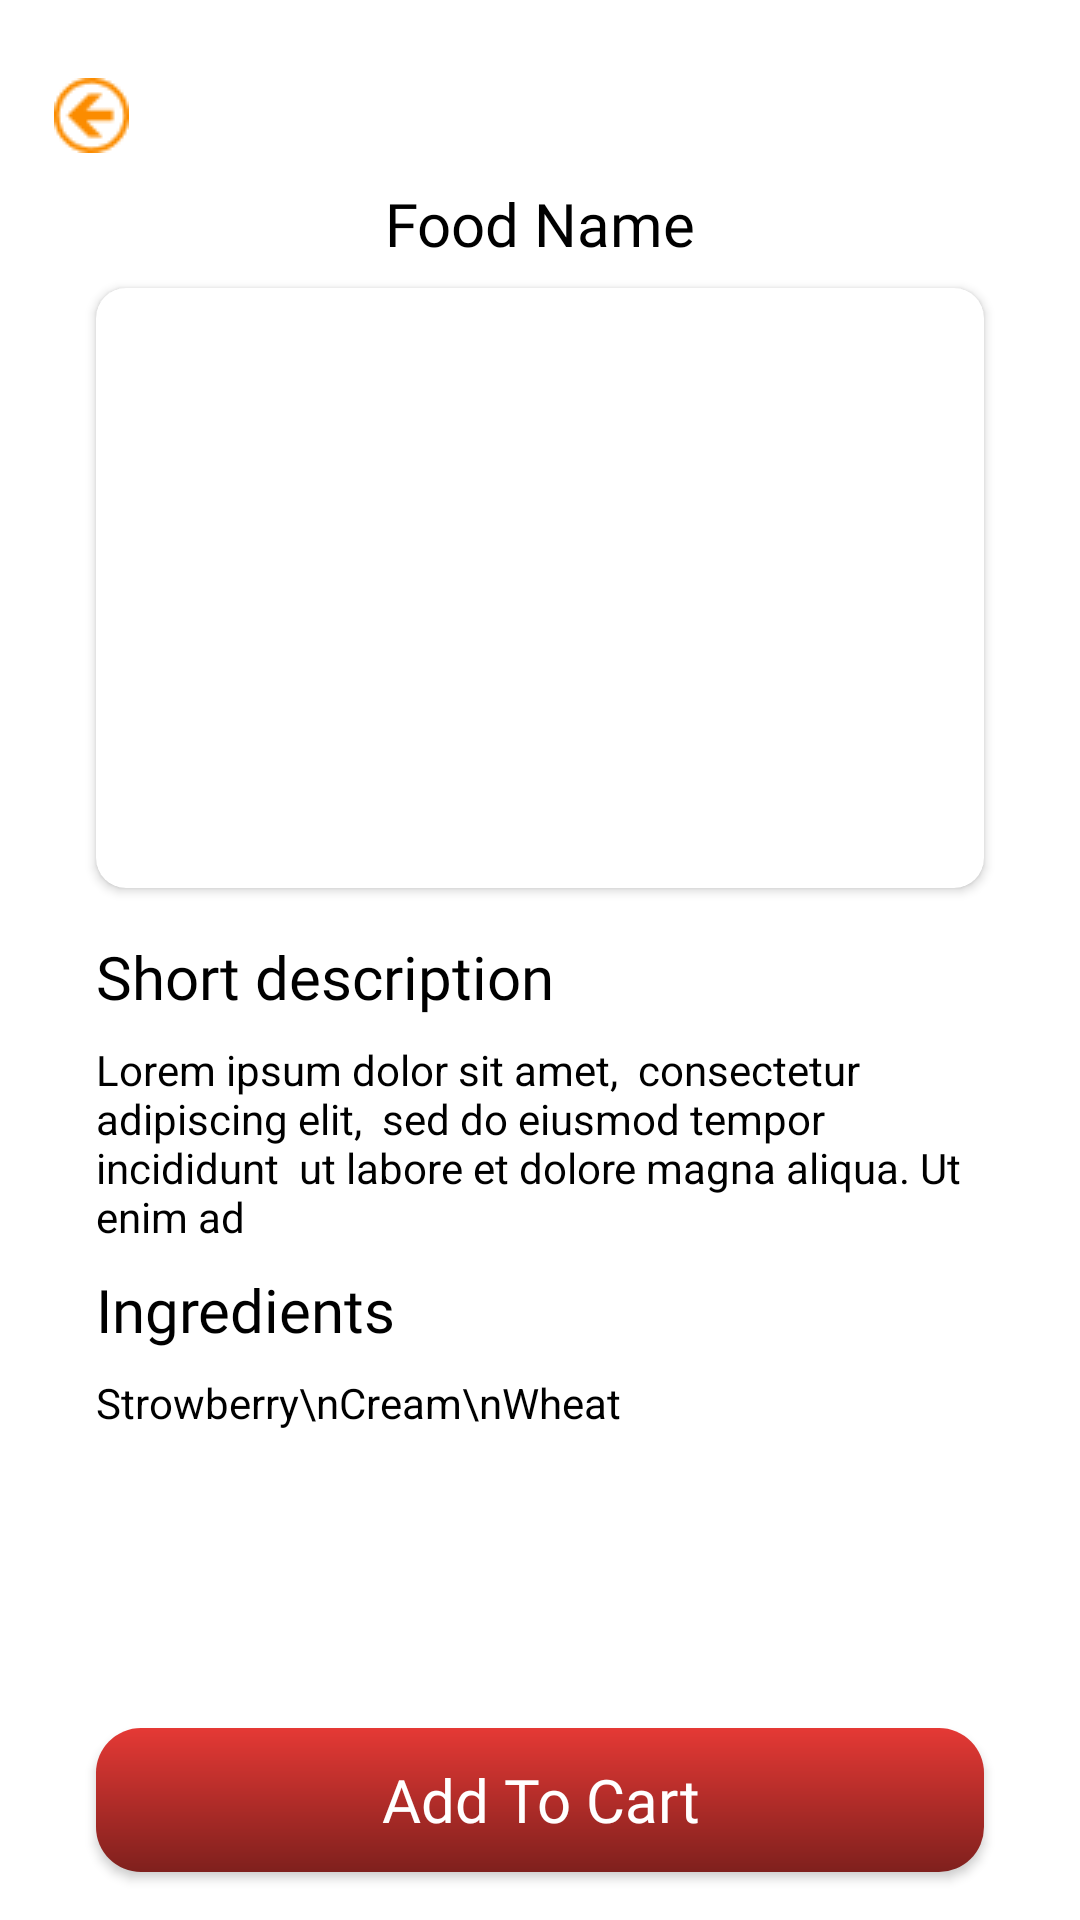

Here is an Android app screen rendered from its layout file. Give the layout XML and the strings, colors and styles it references.
<!-- AndroidManifest.xml: application theme Theme.ZIAKAA -->
<!-- res/layout/activity_details.xml -->
<?xml version="1.0" encoding="utf-8"?>
<androidx.constraintlayout.widget.ConstraintLayout xmlns:android="http://schemas.android.com/apk/res/android"
    xmlns:app="http://schemas.android.com/apk/res-auto"
    xmlns:tools="http://schemas.android.com/tools"
    android:id="@+id/main"
    android:layout_width="match_parent"
    android:layout_height="match_parent"
    android:background="@color/white"
    tools:context=".DetailsActivity">

    
    <androidx.appcompat.widget.AppCompatButton
        android:id="@+id/addItemButton"
        android:layout_width="0dp"
        android:layout_height="wrap_content"
        android:layout_marginStart="32dp"
        android:layout_marginEnd="32dp"
        android:layout_marginBottom="16dp"
        android:background="@drawable/redbutton"
        android:fontFamily="@font/yeonsungregular"
        android:text="Add To Cart"
        android:textAllCaps="false"
        android:textColor="@color/white"
        android:textSize="20sp"
        app:layout_constraintBottom_toBottomOf="parent"
        app:layout_constraintEnd_toEndOf="parent"
        app:layout_constraintStart_toStartOf="parent" />

    
    <androidx.core.widget.NestedScrollView
        android:layout_width="0dp"
        android:layout_height="0dp"
        android:layout_marginBottom="8dp"
        android:fillViewport="true"
        app:layout_constraintBottom_toTopOf="@id/addItemButton"
        app:layout_constraintEnd_toEndOf="parent"
        app:layout_constraintStart_toStartOf="parent"
        app:layout_constraintTop_toTopOf="parent">

        
        <androidx.constraintlayout.widget.ConstraintLayout
            android:layout_width="match_parent"
            android:layout_height="wrap_content"
            android:paddingBottom="16dp">

            <ImageButton
                android:id="@+id/imageButton"
                android:layout_width="29dp"
                android:layout_height="29dp"
                android:layout_marginStart="16dp"
                android:layout_marginTop="24dp"
                android:background="@android:color/transparent"
                app:layout_constraintStart_toStartOf="parent"
                app:layout_constraintTop_toTopOf="parent"
                app:srcCompat="@drawable/lefteror" />

            <TextView
                android:id="@+id/detailFoodName."
                android:layout_width="wrap_content"
                android:layout_height="wrap_content"
                android:layout_marginTop="8dp"
                android:fontFamily="@font/yeonsungregular"
                android:text="Food Name"
                android:textColor="@color/black"
                android:textSize="20sp"
                app:layout_constraintEnd_toEndOf="parent"
                app:layout_constraintStart_toStartOf="parent"
                app:layout_constraintTop_toBottomOf="@+id/imageButton" />

            <androidx.cardview.widget.CardView
                android:id="@+id/cardView4"
                android:layout_width="0dp"
                android:layout_height="200dp"
                android:layout_marginStart="32dp"
                android:layout_marginTop="8dp"
                android:layout_marginEnd="32dp"
                app:cardCornerRadius="10dp"
                app:layout_constraintEnd_toEndOf="parent"
                app:layout_constraintStart_toStartOf="parent"
                app:layout_constraintTop_toBottomOf="@+id/detailFoodName.">

                <ImageView
                    android:id="@+id/detailFoodImage"
                    android:layout_width="match_parent"
                    android:layout_height="match_parent"
                    android:scaleType="centerCrop"
                    tools:srcCompat="@tools:sample/backgrounds/scenic" />
            </androidx.cardview.widget.CardView>

            <TextView
                android:id="@+id/textView20"
                android:layout_width="wrap_content"
                android:layout_height="wrap_content"
                android:layout_marginStart="32dp"
                android:layout_marginTop="16dp"
                android:fontFamily="@font/yeonsungregular"
                android:text="Short description"
                android:textColor="@color/black"
                android:textSize="20sp"
                app:layout_constraintStart_toStartOf="parent"
                app:layout_constraintTop_toBottomOf="@+id/cardView4" />

            <TextView
                android:id="@+id/detailDescription"
                android:layout_width="0dp"
                android:layout_height="wrap_content"
                android:layout_marginTop="8dp"
                android:layout_marginEnd="32dp"
                android:text="Lorem ipsum dolor sit amet,  consectetur adipiscing elit,  sed do eiusmod tempor incididunt  ut labore et dolore magna aliqua. Ut enim ad "
                android:textColor="@color/black"
                app:layout_constraintEnd_toEndOf="parent"
                app:layout_constraintStart_toStartOf="@+id/textView20"
                app:layout_constraintTop_toBottomOf="@+id/textView20" />

            <TextView
                android:id="@+id/textView22"
                android:layout_width="wrap_content"
                android:layout_height="wrap_content"
                android:layout_marginTop="8dp"
                android:fontFamily="@font/yeonsungregular"
                android:text="Ingredients"
                android:textColor="@color/black"
                android:textSize="20sp"
                app:layout_constraintStart_toStartOf="@+id/detailDescription"
                app:layout_constraintTop_toBottomOf="@+id/detailDescription" />

            <TextView
                android:id="@+id/detailIngredient"
                android:layout_width="0dp"
                android:layout_height="wrap_content"
                android:layout_marginTop="8dp"
                android:text="Strowberry\nCream\nWheat"
                android:textColor="@color/black"
                app:layout_constraintEnd_toEndOf="@+id/detailDescription"
                app:layout_constraintStart_toStartOf="@+id/detailDescription"
                app:layout_constraintTop_toBottomOf="@+id/textView22" />
        </androidx.constraintlayout.widget.ConstraintLayout>
    </androidx.core.widget.NestedScrollView>

</androidx.constraintlayout.widget.ConstraintLayout>
<!-- resources referenced by this layout -->
<resources>
  <!-- drawable lefteror: png bitmap (drawable, 837 bytes) -->
  <!-- drawable redbutton (drawable) -->
  <?xml version="1.0" encoding="utf-8"?>
  <shape xmlns:android="http://schemas.android.com/apk/res/android">
  <gradient android:angle="-45" android:startColor="#E53935" android:endColor="#7F201D"/>
      <corners android:radius="15dp"/>
  </shape>
  <style name="Theme.ZIAKAA" parent="Base.Theme.ZIAKAA" />
  <style name="Base.Theme.ZIAKAA" parent="Theme.Material3.DayNight.NoActionBar">
          
          
      </style>
  <!-- not gathered from this repository: default colours our renderer supplied (Android Studio template values) -->
  <color name="black">#FF000000</color>
  <color name="white">#FFFFFFFF</color>
</resources>
